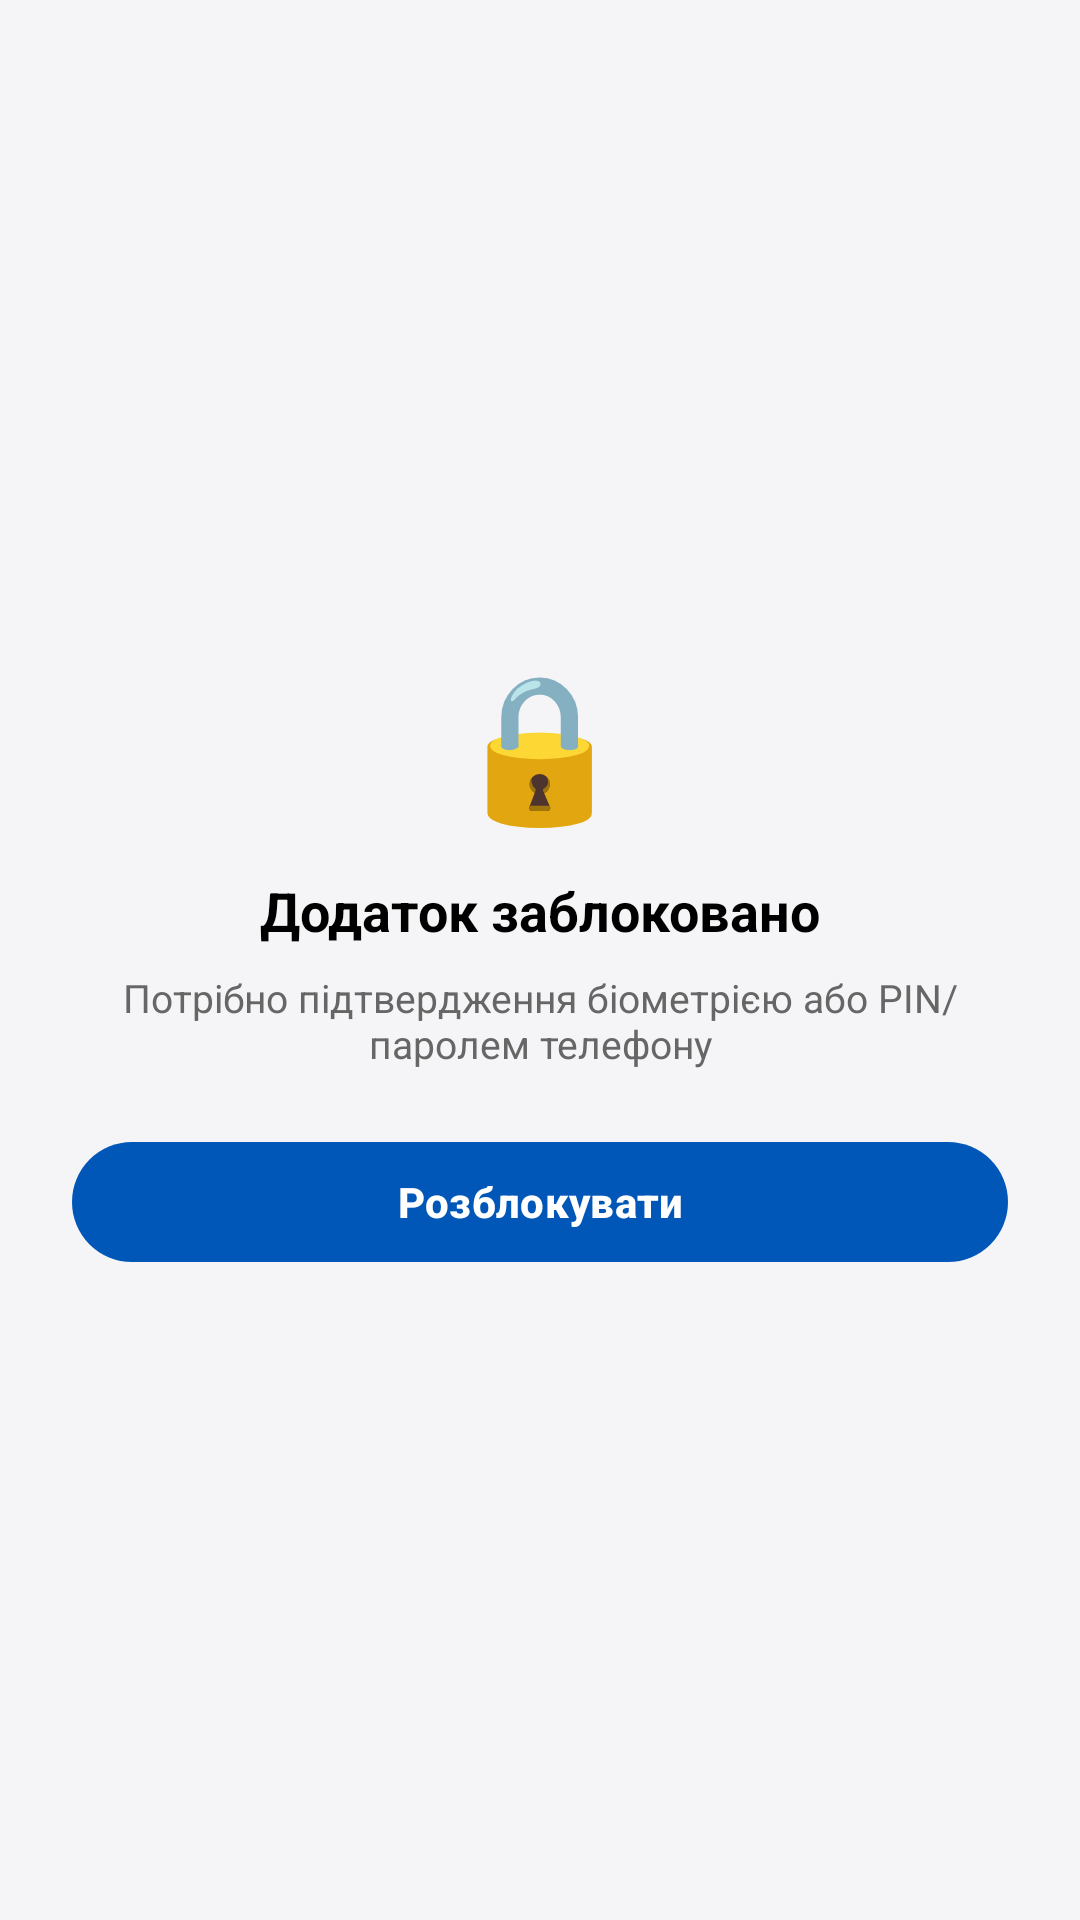

Produce the Android XML layout that renders to this screen, including the resource entries it uses.
<!-- AndroidManifest.xml: application theme AppTheme -->
<!-- res/layout/fragment_lock.xml -->
<?xml version="1.0" encoding="utf-8"?>
<LinearLayout xmlns:android="http://schemas.android.com/apk/res/android"
    xmlns:app="http://schemas.android.com/apk/res-auto"
    android:layout_width="match_parent"
    android:layout_height="match_parent"
    android:background="@color/background"
    android:gravity="center"
    android:orientation="vertical"
    android:padding="24dp">

    <TextView
        android:layout_width="wrap_content"
        android:layout_height="wrap_content"
        android:text="🔒"
        android:textSize="48sp" />

    <TextView
        android:layout_width="wrap_content"
        android:layout_height="wrap_content"
        android:layout_marginTop="12dp"
        android:text="@string/lock_title"
        android:textColor="@color/text_primary"
        android:textSize="18sp"
        android:textStyle="bold" />

    <TextView
        android:layout_width="wrap_content"
        android:layout_height="wrap_content"
        android:layout_marginTop="8dp"
        android:gravity="center"
        android:text="@string/lock_subtitle"
        android:textColor="@color/text_secondary"
        android:textSize="13sp" />

    <com.google.android.material.button.MaterialButton
        android:id="@+id/unlockButton"
        android:layout_width="match_parent"
        android:layout_height="wrap_content"
        android:layout_marginTop="20dp"
        android:text="@string/lock_button"
        android:textStyle="bold"
        style="@style/Widget.Material3.Button" />

</LinearLayout>
<!-- resources referenced by this layout -->
<resources>
  <color name="background">#F5F5F7</color>
  <color name="text_primary">#000000</color>
  <color name="text_secondary">#666666</color>
  <string name="lock_button">Розблокувати</string>
  <string name="lock_subtitle">Потрібно підтвердження біометрією або PIN/паролем телефону</string>
  <string name="lock_title">Додаток заблоковано</string>
  <style name="AppTheme" parent="Theme.Material3.DayNight.NoActionBar">
          <item name="colorPrimary">@color/primary</item>
          <item name="colorSecondary">@color/secondary</item>
          <item name="android:colorBackground">@color/background</item>
          <item name="colorSurface">@color/card_background</item>
          <item name="colorOnSurface">@color/text_primary</item>
          <item name="android:textColorPrimary">@color/text_primary</item>
          <item name="android:textColorSecondary">@color/text_secondary</item>
          <item name="android:statusBarColor">@android:color/transparent</item>
          <item name="android:windowLightStatusBar">true</item>
          <item name="android:navigationBarColor">@color/background</item>
      </style>
  <color name="primary">#0057B7</color>
  <color name="secondary">#34C759</color>
  <color name="card_background">#FFFFFF</color>
</resources>
